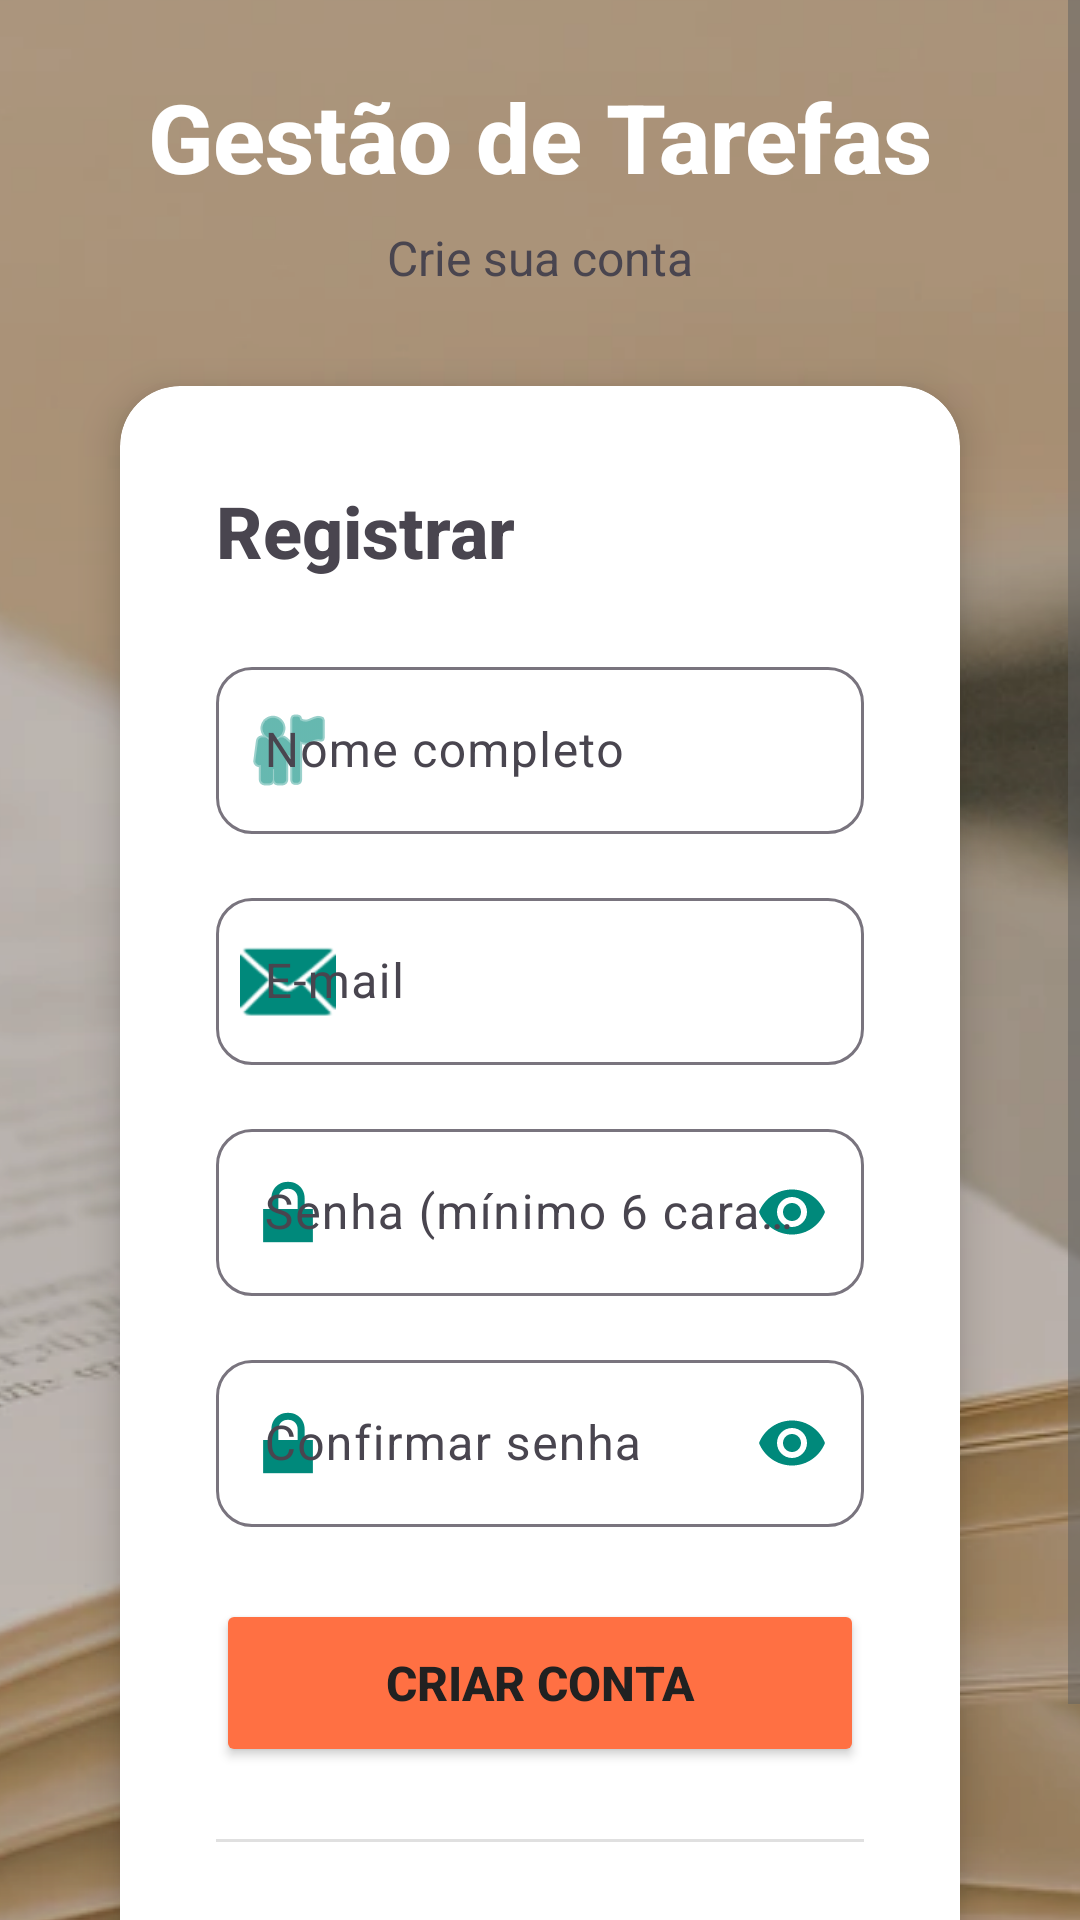

Android layout source for this screen:
<!-- AndroidManifest.xml: application theme Theme.GestaoDeTarefasEstudos -->
<!-- res/layout/activity_register.xml -->
<?xml version="1.0" encoding="utf-8"?>
<androidx.constraintlayout.widget.ConstraintLayout xmlns:android="http://schemas.android.com/apk/res/android"
    xmlns:app="http://schemas.android.com/apk/res-auto"
    xmlns:tools="http://schemas.android.com/tools"
    android:layout_width="match_parent"
    android:layout_height="match_parent"
    android:background="@drawable/background_full"
    tools:context=".RegisterActivity">

    
    <View
        android:layout_width="match_parent"
        android:layout_height="match_parent"
        android:background="@color/background_overlay"
        android:alpha="0.3" />

    
    <ScrollView
        android:layout_width="match_parent"
        android:layout_height="match_parent"
        android:fillViewport="true">

        <LinearLayout
            android:layout_width="match_parent"
            android:layout_height="wrap_content"
            android:orientation="vertical"
            android:padding="24dp"
            android:gravity="center">

            <Space
                android:layout_width="match_parent"
                android:layout_height="0dp"
                android:layout_weight="1" />

            
            <TextView
                android:id="@+id/txtLogoRegistro"
                android:layout_width="wrap_content"
                android:layout_height="wrap_content"
                android:text="Gestão de Tarefas"
                android:textSize="32sp"
                android:textStyle="bold"
                android:textColor="@color/white"
                android:fontFamily="sans-serif-medium"
                android:layout_marginBottom="8dp" />

            <TextView
                android:id="@+id/txtSubtituloRegistro"
                android:layout_width="wrap_content"
                android:layout_height="wrap_content"
                android:text="Crie sua conta"
                android:textSize="16sp"
                android:textColor="@color/white_80"
                android:layout_marginBottom="32dp" />

            
            <androidx.cardview.widget.CardView
                android:layout_width="match_parent"
                android:layout_height="wrap_content"
                android:layout_marginStart="16dp"
                android:layout_marginEnd="16dp"
                app:cardCornerRadius="20dp"
                app:cardElevation="8dp"
                android:backgroundTint="@color/surface_glass">

                <LinearLayout
                    android:layout_width="match_parent"
                    android:layout_height="wrap_content"
                    android:orientation="vertical"
                    android:padding="32dp">

                    <TextView
                        android:layout_width="wrap_content"
                        android:layout_height="wrap_content"
                        android:text="Registrar"
                        android:textSize="24sp"
                        android:textStyle="bold"
                        android:textColor="@color/text_on_glass"
                        android:fontFamily="sans-serif-medium"
                        android:layout_marginBottom="24dp" />

                    
                    <com.google.android.material.textfield.TextInputLayout
                        android:id="@+id/tilNomeRegistro"
                        android:layout_width="match_parent"
                        android:layout_height="wrap_content"
                        android:hint="Nome completo"
                        app:boxBackgroundMode="outline"
                        app:boxCornerRadiusTopStart="12dp"
                        app:boxCornerRadiusTopEnd="12dp"
                        app:boxCornerRadiusBottomStart="12dp"
                        app:boxCornerRadiusBottomEnd="12dp"
                        app:startIconDrawable="@android:drawable/ic_menu_myplaces"
                        app:startIconTint="@color/primary"
                        android:layout_marginBottom="16dp">

                        <com.google.android.material.textfield.TextInputEditText
                            android:id="@+id/edtNomeRegistro"
                            android:layout_width="match_parent"
                            android:layout_height="wrap_content"
                            android:inputType="textPersonName|textCapWords"
                            android:textColor="@color/text_on_glass"
                            android:maxLines="1" />

                    </com.google.android.material.textfield.TextInputLayout>

                    
                    <com.google.android.material.textfield.TextInputLayout
                        android:id="@+id/tilEmailRegistro"
                        android:layout_width="match_parent"
                        android:layout_height="wrap_content"
                        android:hint="E-mail"
                        app:boxBackgroundMode="outline"
                        app:boxCornerRadiusTopStart="12dp"
                        app:boxCornerRadiusTopEnd="12dp"
                        app:boxCornerRadiusBottomStart="12dp"
                        app:boxCornerRadiusBottomEnd="12dp"
                        app:startIconDrawable="@android:drawable/ic_dialog_email"
                        app:startIconTint="@color/primary"
                        android:layout_marginBottom="16dp">

                        <com.google.android.material.textfield.TextInputEditText
                            android:id="@+id/edtEmailRegistro"
                            android:layout_width="match_parent"
                            android:layout_height="wrap_content"
                            android:inputType="textEmailAddress"
                            android:textColor="@color/text_on_glass"
                            android:maxLines="1" />

                    </com.google.android.material.textfield.TextInputLayout>

                    
                    <com.google.android.material.textfield.TextInputLayout
                        android:id="@+id/tilSenhaRegistro"
                        android:layout_width="match_parent"
                        android:layout_height="wrap_content"
                        android:hint="Senha (mínimo 6 caracteres)"
                        app:boxBackgroundMode="outline"
                        app:boxCornerRadiusTopStart="12dp"
                        app:boxCornerRadiusTopEnd="12dp"
                        app:boxCornerRadiusBottomStart="12dp"
                        app:boxCornerRadiusBottomEnd="12dp"
                        app:startIconDrawable="@android:drawable/ic_lock_lock"
                        app:startIconTint="@color/primary"
                        app:endIconMode="password_toggle"
                        app:endIconTint="@color/primary"
                        android:layout_marginBottom="16dp">

                        <com.google.android.material.textfield.TextInputEditText
                            android:id="@+id/edtSenhaRegistro"
                            android:layout_width="match_parent"
                            android:layout_height="wrap_content"
                            android:inputType="textPassword"
                            android:textColor="@color/text_on_glass"
                            android:maxLines="1" />

                    </com.google.android.material.textfield.TextInputLayout>

                    
                    <com.google.android.material.textfield.TextInputLayout
                        android:id="@+id/tilConfirmarSenhaRegistro"
                        android:layout_width="match_parent"
                        android:layout_height="wrap_content"
                        android:hint="Confirmar senha"
                        app:boxBackgroundMode="outline"
                        app:boxCornerRadiusTopStart="12dp"
                        app:boxCornerRadiusTopEnd="12dp"
                        app:boxCornerRadiusBottomStart="12dp"
                        app:boxCornerRadiusBottomEnd="12dp"
                        app:startIconDrawable="@android:drawable/ic_lock_lock"
                        app:startIconTint="@color/primary"
                        app:endIconMode="password_toggle"
                        app:endIconTint="@color/primary"
                        android:layout_marginBottom="24dp">

                        <com.google.android.material.textfield.TextInputEditText
                            android:id="@+id/edtConfirmarSenhaRegistro"
                            android:layout_width="match_parent"
                            android:layout_height="wrap_content"
                            android:inputType="textPassword"
                            android:textColor="@color/text_on_glass"
                            android:maxLines="1" />

                    </com.google.android.material.textfield.TextInputLayout>

                    
                    <Button
                        android:id="@+id/btnRegistrar"
                        android:layout_width="match_parent"
                        android:layout_height="56dp"
                        android:text="Criar Conta"
                        android:textSize="16sp"
                        android:textStyle="bold"
                        android:textColor="@color/text_on_accent"
                        android:backgroundTint="@color/accent"
                        app:cornerRadius="12dp"
                        android:elevation="4dp"
                        android:layout_marginBottom="16dp" />

                    
                    <View
                        android:layout_width="match_parent"
                        android:layout_height="1dp"
                        android:background="@color/divider"
                        android:layout_marginTop="8dp"
                        android:layout_marginBottom="16dp" />

                    
                    <TextView
                        android:id="@+id/txtIrParaLogin"
                        android:layout_width="wrap_content"
                        android:layout_height="wrap_content"
                        android:text="Já tem uma conta? Entrar"
                        android:textSize="14sp"
                        android:textColor="@color/primary"
                        android:textStyle="bold"
                        android:layout_gravity="center"
                        android:clickable="true"
                        android:focusable="true"
                        android:padding="8dp" />

                </LinearLayout>

            </androidx.cardview.widget.CardView>

            <Space
                android:layout_width="match_parent"
                android:layout_height="0dp"
                android:layout_weight="1" />

        </LinearLayout>

    </ScrollView>

</androidx.constraintlayout.widget.ConstraintLayout>
<!-- resources referenced by this layout -->
<resources>
  <color name="accent">#FF7043</color>
  <color name="divider">#E0E0E0</color>
  <color name="primary">#00897B</color>
  <color name="white">#FFFFFFFF</color>
  <!-- drawable background_full (drawable) -->
  <?xml version="1.0" encoding="utf-8"?>
  <layer-list xmlns:android="http://schemas.android.com/apk/res/android">
  
      
      <item>
          <bitmap
              android:src="@drawable/background_image"
              android:gravity="center"
              android:tileMode="disabled" />
      </item>
  
      
      
      <item>
          <shape>
              <solid android:color="#40000000"/>
          </shape>
      </item>
  
  </layer-list>
  <style name="Theme.GestaoDeTarefasEstudos" parent="Base.Theme.GestaoDeTarefasEstudos" />
  <!-- drawable background_image: webp bitmap (drawable, 73652 bytes) -->
  <style name="Base.Theme.GestaoDeTarefasEstudos" parent="Theme.Material3.DayNight.NoActionBar">
          
          <item name="colorPrimary">@color/primary</item>
          <item name="colorPrimaryVariant">@color/primary_dark</item>
          <item name="colorOnPrimary">@android:color/white</item>
  
          
          <item name="colorSecondary">@color/accent</item>
          <item name="colorSecondaryVariant">@color/accent_dark</item>
          <item name="colorOnSecondary">@android:color/white</item>
  
          
          <item name="android:colorBackground">@color/background</item>
          <item name="colorSurface">@color/surface</item>
  
          
          <item name="android:textColorPrimary">@color/text_primary</item>
          <item name="android:textColorSecondary">@color/text_secondary</item>
  
          
          <item name="android:statusBarColor">@color/primary_dark</item>
      </style>
  <color name="primary_dark">#00695C</color>
  <color name="accent_dark">#F4511E</color>
  <color name="background">#F5F5F0</color>
  <color name="surface">#FEFEFE</color>
  <color name="text_primary">#212121</color>
  <color name="text_secondary">#616161</color>
</resources>
